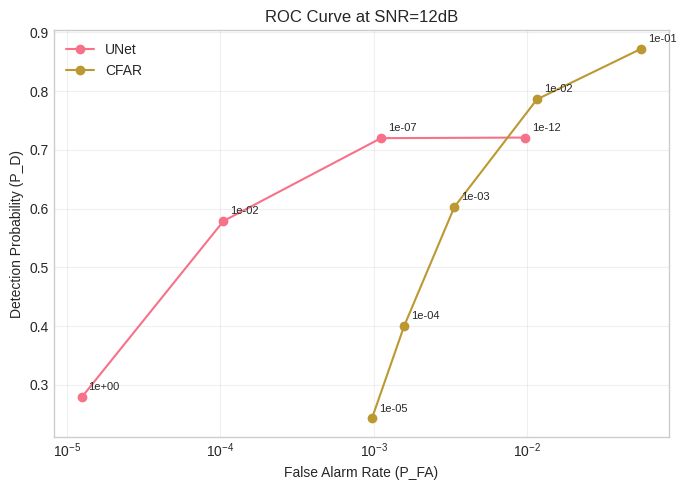
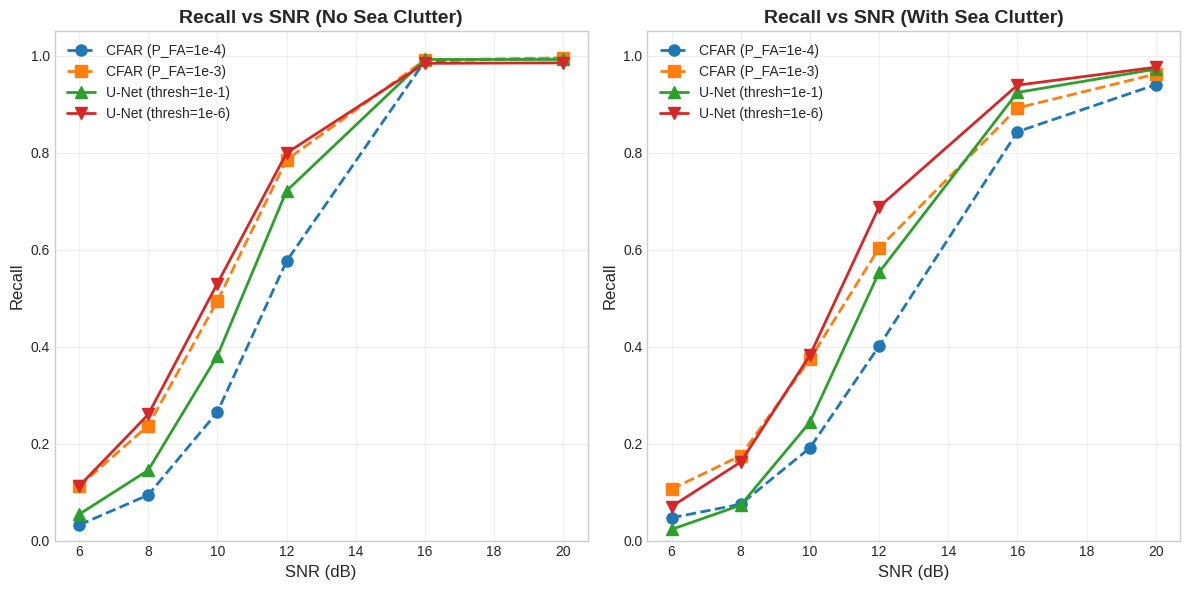

Write the Python code that produced these figures, in order. (Note: this script raises an exception after producing the figures.)
import matplotlib.pyplot as plt
import numpy as np
import seaborn as sns
from matplotlib.patches import Rectangle
import pandas as pd

# Set style for publication-quality plots
plt.style.use('seaborn-v0_8-whitegrid')
sns.set_palette("husl")

# Example ROC data for SNR=12dB: keys are thresholds, values are (P_d, P_fa) tuples
roc_12SNR_no_clutter = {
"UNet":{0.00000000001: {'P_d': 0.721, 'P_fa': 0.00999556},
    0.0000001: {'P_d': 0.813, 'P_fa': 0.00120916},
    0.9999: {'P_d': 0.625, 'P_fa': 0.00009529},
    0.99999997: {'P_d': 0.405, 'P_fa': 0.00003344},},
"CFAR": {
    1e-02: {'P_d': 0.928, 'P_fa': 0.00893015},
    1e-03: {'P_d': 0.785, 'P_fa': 0.00108902},
    1e-04: {'P_d': 0.576, 'P_fa': 0.00012947},
    1e-05: {'P_d': 0.367, 'P_fa': 0.00001642},} 
}

roc_12SNR_clutter = {
"UNet":{0.000000000001: {'P_d': 0.721, 'P_fa': 0.00972412},
    0.0000001: {'P_d': 0.720, 'P_fa': 0.00111358},
    0.01: {'P_d': 0.579, 'P_fa': 0.00010461},
    0.99999997: {'P_d': 0.279, 'P_fa': 0.00001243},},
"CFAR": {
    1e-01: {'P_d': 0.872, 'P_fa': 0.05539847},
    1e-02: {'P_d': 0.786, 'P_fa': 0.01158995},
    1e-03: {'P_d': 0.603, 'P_fa': 0.00335479},
    1e-04: {'P_d': 0.401, 'P_fa': 0.001581},
    1e-05: {'P_d': 0.243, 'P_fa': 0.0009719},} 
}

def plot_roc_12snr(roc_data):
    """
    Plot ROC curves for SNR=12dB for both UNet and CFAR.
    """
    plt.figure(figsize=(7, 5))
    for method, points in roc_data.items():
        pf = [v['P_fa'] for k, v in sorted(points.items())]
        pd = [v['P_d'] for k, v in sorted(points.items())]
        plt.plot(pf, pd, marker='o', label=method)
        # Annotate thresholds
        for (k, v) in points.items():
            plt.annotate(f'{k:.0e}', (v['P_fa'], v['P_d']), textcoords="offset points", xytext=(5,5), fontsize=8)
    plt.xscale('log')
    plt.xlabel('False Alarm Rate (P_FA)')
    plt.ylabel('Detection Probability (P_D)')
    plt.title('ROC Curve at SNR=12dB')
    plt.grid(True, alpha=0.3)
    plt.legend()
    plt.tight_layout()
    plt.show()

# Uncomment to plot when running this file
plot_roc_12snr(roc_12SNR_clutter)



def plot_final_results():
    """
    Create recall vs SNR plots comparing CFAR and U-Net performance
    across different conditions
    """
    
    # Data for no sea clutter condition
    no_clutter_data = {
        'SNR': [6, 8, 10, 12, 16, 20],
        'CFAR_1e-4_recall': [0.032, 0.094, 0.265, 0.576, 0.989, 0.995],
        'CFAR_1e-4_pfa': [1.3e-4, 1.3e-4, 1.3e-4, 1.3e-4, 1e-4, 1e-4],
        'CFAR_1e-3_recall': [0.112, 0.237, 0.494, 0.785, 0.991, 0.995],
        'CFAR_1e-3_pfa': [1.1e-3, 1.1e-3, 1.1e-3, 1e-3, 1e-3, 1e-3],
        'UNet_1e-1_recall': [0.054, 0.145, 0.381, 0.721, 0.992, 0.992],
        'UNet_1e-1_pfa': [1.9e-4, 1.9e-4, 1.9e-4, 2e-4, 2e-4, 2.4e-4],
        'UNet_1e-6_recall': [0.112, 0.260, 0.53, 0.799, 0.984, 0.985],
        'UNet_1e-6_pfa': [7.4e-4, 7.5e-4, 7.2e-4, 7.4e-4, 7.9e-4, 9.3e-4]
    }
    
    # Data for with sea clutter condition
    with_clutter_data = {
        'SNR': [6, 8, 10, 12, 16, 20],
        'CFAR_1e-4_recall': [0.047, 0.075, 0.191, 0.401, 0.843, 0.940],
        'CFAR_1e-4_pfa': [1.6e-3, 1.6e-3, 1.6e-3, 1.6e-3, 1.6e-3, 1.6e-3],
        'CFAR_1e-3_recall': [0.106, 0.175, 0.374, 0.603, 0.892, 0.962],
        'CFAR_1e-3_pfa': [3.4e-3, 3.4e-3, 3.4e-3, 3.4e-3, 3.4e-3, 3.4e-3],
        'UNet_1e-1_recall': [0.023, 0.073, 0.244, 0.553, 0.924, 0.972],
        'UNet_1e-1_pfa': [7.8e-5, 7.8e-5, 8.3e-5, 8.4e-5, 8.6e-5, 9.4e-5],
        'UNet_1e-6_recall': [0.070, 0.162, 0.382, 0.688, 0.939, 0.976],
        'UNet_1e-6_pfa': [6.2e-4, 6.2e-4, 6.2e-4, 6.1e-4, 6.4e-4, 7e-4]
    }
    
    # Data for random sea clutter configurations
    random_clutter_data = {
        'CFAR_1e-4_recall': 0.684,
        'CFAR_1e-4_pfa': 1.7e-3,
        'CFAR_1e-3_recall': 0.778,
        'CFAR_1e-3_pfa': 3.5e-3,
        'UNet_1e-1_recall': 0.771,
        'UNet_1e-1_pfa': 9.4e-5,
        'UNet_1e-6_recall': 0.828,
        'UNet_1e-6_pfa': 6.5e-4
    }

    # Create figure with subplots
    fig = plt.figure(figsize=(12, 6))
    
    # Define colors for consistency
    colors = {
        'CFAR_1e-4': '#1f77b4',
        'CFAR_1e-3': '#ff7f0e', 
        'UNet_1e-1': '#2ca02c',
        'UNet_1e-6': '#d62728'
    }
    
    # Plot 1: Recall vs SNR for no clutter
    ax1 = plt.subplot(1, 2, 1)
    
    # No clutter
    ax1.plot(no_clutter_data['SNR'], no_clutter_data['CFAR_1e-4_recall'], 
             'o--', color=colors['CFAR_1e-4'], linewidth=2, markersize=8, 
             label='CFAR (P_FA=1e-4)')
    ax1.plot(no_clutter_data['SNR'], no_clutter_data['CFAR_1e-3_recall'], 
             's--', color=colors['CFAR_1e-3'], linewidth=2, markersize=8, 
             label='CFAR (P_FA=1e-3)')
    ax1.plot(no_clutter_data['SNR'], no_clutter_data['UNet_1e-1_recall'], 
             '^-', color=colors['UNet_1e-1'], linewidth=2, markersize=8, 
             label='U-Net (thresh=1e-1)')
    ax1.plot(no_clutter_data['SNR'], no_clutter_data['UNet_1e-6_recall'], 
             'v-', color=colors['UNet_1e-6'], linewidth=2, markersize=8, 
             label='U-Net (thresh=1e-6)')
    
    ax1.set_xlabel('SNR (dB)', fontsize=12)
    ax1.set_ylabel('Recall', fontsize=12)
    ax1.set_title('Recall vs SNR (No Sea Clutter)', fontsize=14, fontweight='bold')
    ax1.grid(True, alpha=0.3)
    ax1.legend(fontsize=10)
    ax1.set_ylim(0, 1.05)
    
    # Plot 2: Recall vs SNR with sea clutter
    ax2 = plt.subplot(1, 2, 2)
    
    ax2.plot(with_clutter_data['SNR'], with_clutter_data['CFAR_1e-4_recall'], 
             'o--', color=colors['CFAR_1e-4'], linewidth=2, markersize=8, 
             label='CFAR (P_FA=1e-4)')
    ax2.plot(with_clutter_data['SNR'], with_clutter_data['CFAR_1e-3_recall'], 
             's--', color=colors['CFAR_1e-3'], linewidth=2, markersize=8, 
             label='CFAR (P_FA=1e-3)')
    ax2.plot(with_clutter_data['SNR'], with_clutter_data['UNet_1e-1_recall'], 
             '^-', color=colors['UNet_1e-1'], linewidth=2, markersize=8, 
             label='U-Net (thresh=1e-1)')
    ax2.plot(with_clutter_data['SNR'], with_clutter_data['UNet_1e-6_recall'], 
             'v-', color=colors['UNet_1e-6'], linewidth=2, markersize=8, 
             label='U-Net (thresh=1e-6)')
    
    ax2.set_xlabel('SNR (dB)', fontsize=12)
    ax2.set_ylabel('Recall', fontsize=12)
    ax2.set_title('Recall vs SNR (With Sea Clutter)', fontsize=14, fontweight='bold')
    ax2.grid(True, alpha=0.3)
    ax2.legend(fontsize=10)
    ax2.set_ylim(0, 1.05)
    
    plt.tight_layout()
    plt.savefig('/Users/<user>/Documents/SeaClutterSuppression/evaluation_results/recall_vs_snr_results.png', 
                dpi=300, bbox_inches='tight')
    plt.show()

def create_summary_histograms():
    """Create histogram plots comparing performance across different conditions"""
    
    # Create figure with subplots
    fig, ((ax3, ax4)) = plt.subplots(2, figsize=(10, 10))
    
    # Data preparation
    methods = ['CFAR\n(P_FA=1e-4)', 'CFAR\n(P_FA=1e-3)', 'U-Net\n(thresh=1e-1)', 'U-Net\n(thresh=1e-6)']
    colors = ['#1f77b4', '#ff7f0e', '#2ca02c', '#d62728']
    
    # 3. False Alarm Rate Comparison (logarithmic scale)
    no_clutter_avg_pfa = [
        np.mean([1.3e-4, 1.3e-4, 1.3e-4, 1.3e-4, 1e-4, 1e-4]),      # CFAR 1e-4
        np.mean([1.1e-3, 1.1e-3, 1.1e-3, 1e-3, 1e-3, 1e-3]),        # CFAR 1e-3
        np.mean([1.9e-4, 1.9e-4, 1.9e-4, 2e-4, 2e-4, 2.4e-4]),      # U-Net 1e-1
        np.mean([7.4e-4, 7.5e-4, 7.2e-4, 7.4e-4, 7.9e-4, 9.3e-4])   # U-Net 1e-6
    ]
    with_clutter_avg_pfa = [
        np.mean([1.6e-3, 1.6e-3, 1.6e-3, 1.6e-3, 1.6e-3, 1.6e-3]),  # CFAR 1e-4
        np.mean([3.4e-3, 3.4e-3, 3.4e-3, 3.4e-3, 3.4e-3, 3.4e-3]),  # CFAR 1e-3
        np.mean([7.8e-5, 7.8e-5, 8.3e-5, 8.4e-5, 8.6e-5, 9.4e-5]),  # U-Net 1e-1
        np.mean([6.2e-4, 6.2e-4, 6.2e-4, 6.1e-4, 6.4e-4, 7e-4])     # U-Net 1e-6
    ]

    x = np.arange(len(methods))
    width = 0.35
    
    bars3a = ax3.bar(x - width/2, no_clutter_avg_pfa, width, label='No Clutter', 
                     color='lightblue', alpha=0.8, edgecolor='black', linewidth=1)
    bars3b = ax3.bar(x + width/2, with_clutter_avg_pfa, width, label='With Clutter', 
                     color='lightcoral', alpha=0.8, edgecolor='black', linewidth=1)
    
    # Add value labels on bars
    for i, (bar_a, bar_b) in enumerate(zip(bars3a, bars3b)):
        # No clutter values
        height_a = bar_a.get_height()
        ax3.text(bar_a.get_x() + bar_a.get_width()/2., height_a,
                f'{height_a:.1e}', ha='center', va='bottom', fontsize=9, rotation=45)
        
        # With clutter values
        height_b = bar_b.get_height()
        ax3.text(bar_b.get_x() + bar_b.get_width()/2., height_b,
                f'{height_b:.1e}', ha='center', va='bottom', fontsize=9, rotation=45)
    
    ax3.set_ylabel('False Alarm Rate (log scale)', fontsize=12)
    ax3.set_title('False Alarm Rate Comparison', fontsize=14, fontweight='bold', pad=30)
    ax3.set_yscale('log')
    ax3.set_xticks(x)
    ax3.set_xticklabels(methods)
    ax3.legend()
    ax3.grid(True, alpha=0.3, axis='y')
    
    # 4. Random Sea Clutter Performance
    random_recall = [0.684, 0.778, 0.771, 0.828]
    random_pfa = [1.7e-3, 3.5e-3, 9.4e-5, 6.5e-4]
    
    # Create scatter plot with recall vs PFA
    scatter = ax4.scatter(random_pfa, random_recall, c=colors, s=200, alpha=0.8, 
                         edgecolors='black', linewidth=2)
    
    # Add method labels with values
    for i, method in enumerate(['CFAR (1e-4)', 'CFAR (1e-3)', 'U-Net (1e-1)', 'U-Net (1e-6)']):
        ax4.annotate(f'{method}\n({random_pfa[i]:.1e}, {random_recall[i]:.3f})', 
                    (random_pfa[i], random_recall[i]), 
                    xytext=(10, 10), textcoords='offset points', fontsize=9,
                    bbox=dict(boxstyle='round,pad=0.3', facecolor='white', alpha=0.7))
    
    ax4.set_xlabel('False Alarm Rate (log scale)', fontsize=12)
    ax4.set_ylabel('Recall', fontsize=12)
    ax4.set_xlim(1e-5, 1e-2)
    ax4.set_title('Random Sea Clutter: Recall vs False Alarm Rate', fontsize=14, fontweight='bold', pad=20)
    ax4.set_xscale('log')
    ax4.grid(True, alpha=0.3)
    ax4.set_ylim(0.6, 0.85)
    
    plt.tight_layout()
    plt.savefig('/Users/<user>/Documents/SeaClutterSuppression/evaluation_results/performance_histograms.png', 
                dpi=300, bbox_inches='tight')
    plt.show()

if __name__ == "__main__":
    print("Generating recall vs SNR plots...")
    plot_final_results()
    print("Recall vs SNR plots saved to evaluation_results/recall_vs_snr_results.png")
    
    print("\nGenerating performance histograms...")
    create_summary_histograms()
    print("Performance histograms saved to evaluation_results/performance_histograms.png")
    
    print("\nAll plots generated successfully!")
